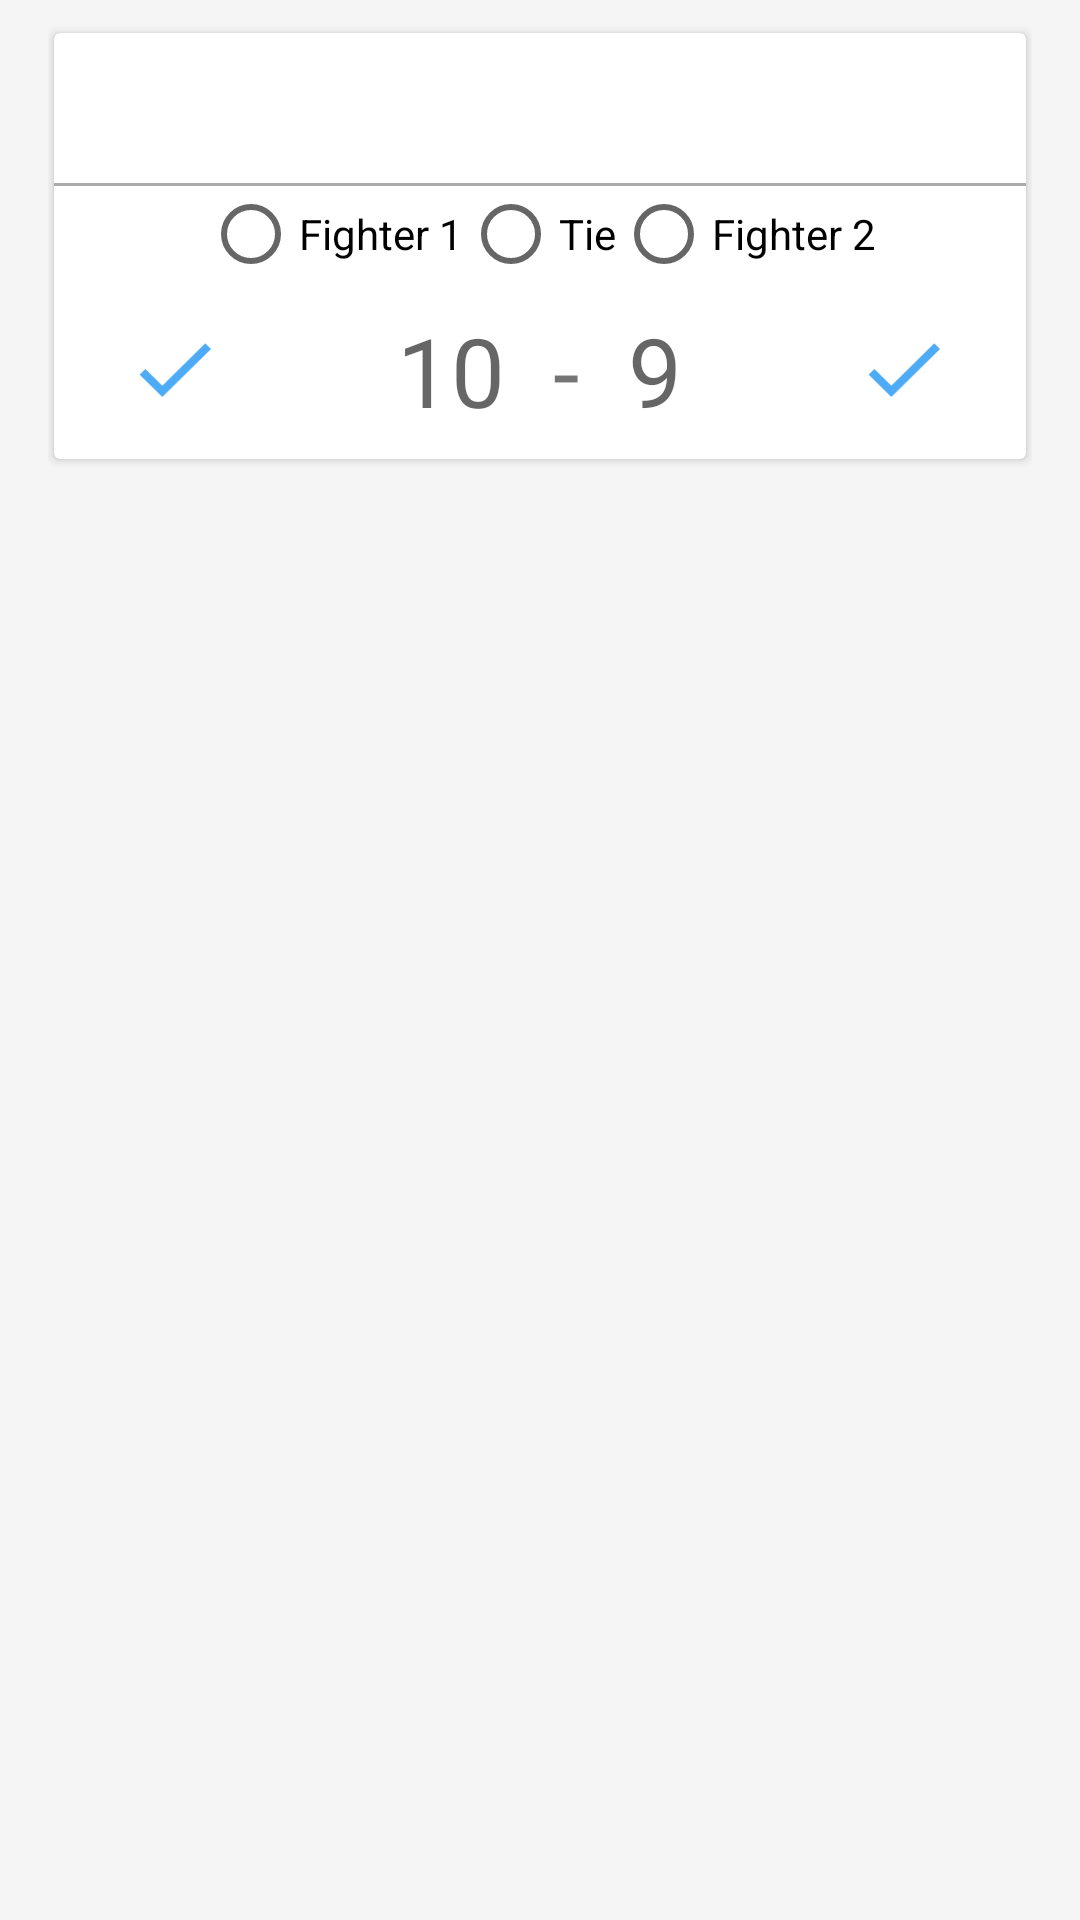

Write the Android layout XML for this screen, with the resource values it uses.
<!-- AndroidManifest.xml: application theme AppTheme -->
<!-- res/layout/scoreview_item.xml -->
<?xml version="1.0" encoding="utf-8"?>
<LinearLayout xmlns:android="http://schemas.android.com/apk/res/android"
    xmlns:card_view="http://schemas.android.com/apk/res-auto"
    android:layout_width="match_parent"
    android:layout_height="match_parent"
    android:background="?android:selectableItemBackground"
    android:paddingBottom="8dp"
    android:paddingLeft="16dp"
    android:paddingRight="16dp"
    android:paddingTop="8dp">

    <android.support.v7.widget.CardView
        android:id="@+id/cv"
        android:layout_width="match_parent"
        android:layout_height="wrap_content"
        card_view:cardCornerRadius="2dp"
        card_view:cardElevation="2dp"
        card_view:cardPreventCornerOverlap="false"
        card_view:cardUseCompatPadding="true">

        <LinearLayout
            android:layout_width="match_parent"
            android:layout_height="match_parent"
            android:orientation="vertical">

            <android.support.v7.widget.Toolbar
                android:id="@+id/round_toolbar"
                android:layout_width="match_parent"
                android:layout_height="50dp"
                android:title="Round" />

            <View
                android:layout_width="match_parent"
                android:layout_height="1dp"
                android:background="@android:color/darker_gray" />

            <LinearLayout
                android:layout_width="match_parent"
                android:layout_height="wrap_content"
                android:orientation="vertical">

                <RadioGroup
                    android:id="@+id/radio_group"
                    android:layout_width="match_parent"
                    android:layout_height="wrap_content"
                    android:gravity="center_horizontal"
                    android:orientation="horizontal">

                    <RadioButton
                        android:id="@+id/fighter1_radio"
                        android:layout_width="wrap_content"
                        android:layout_height="wrap_content"
                        android:text="Fighter 1" />

                    <RadioButton
                        android:id="@+id/tie_radio"
                        android:layout_width="wrap_content"
                        android:layout_height="wrap_content"
                        android:text="Tie" />

                    <RadioButton
                        android:id="@+id/fighter2_radio"
                        android:layout_width="wrap_content"
                        android:layout_height="wrap_content"
                        android:text="Fighter 2" />

                </RadioGroup>

                <LinearLayout
                    android:layout_width="match_parent"
                    android:layout_height="wrap_content"
                    android:gravity="center"
                    android:orientation="horizontal">

                    <ImageView
                        android:id="@+id/fighter1_ko"
                        android:layout_width="wrap_content"
                        android:layout_height="wrap_content"
                        android:paddingRight="50dp"
                        android:src="@drawable/ic_done"
                        android:tint="@color/primary" />

                    <LinearLayout
                        android:layout_width="wrap_content"
                        android:layout_height="wrap_content"
                        android:gravity="center"
                        android:orientation="horizontal">

                        <TextView
                            android:id="@+id/fighter1_score"
                            android:layout_width="wrap_content"
                            android:layout_height="wrap_content"
                            android:layout_gravity="center_vertical"
                            android:layout_margin="8dp"
                            android:gravity="center"
                            android:hint="10"
                            android:maxLength="2"
                            android:textSize="32sp" />

                        <TextView
                            android:id="@+id/dash"
                            android:layout_width="wrap_content"
                            android:layout_height="wrap_content"
                            android:layout_gravity="center_vertical|center_horizontal"
                            android:layout_margin="8dp"
                            android:text="-"
                            android:textSize="32sp" />

                        <TextView
                            android:id="@+id/fighter2_score"
                            android:layout_width="wrap_content"
                            android:layout_height="wrap_content"
                            android:layout_gravity="center_vertical"
                            android:layout_margin="8dp"
                            android:gravity="center"
                            android:hint="9"
                            android:maxLength="2"
                            android:textSize="32sp" />

                    </LinearLayout>

                    <ImageView
                        android:id="@+id/fighter2_ko"
                        android:layout_width="wrap_content"
                        android:layout_height="wrap_content"
                        android:paddingLeft="50dp"
                        android:src="@drawable/ic_done"
                        android:tint="@color/primary" />

                </LinearLayout>

            </LinearLayout>

        </LinearLayout>

    </android.support.v7.widget.CardView>

</LinearLayout>
<!-- resources referenced by this layout -->
<resources>
  <color name="primary">#2196F3</color>
  <!-- drawable ic_done: png bitmap (drawable-hdpi, 456 bytes) -->
  <style name="AppTheme" parent="Theme.AppCompat.Light.NoActionBar">
          <item name="colorPrimary">#673AB7</item>
          <item name="colorPrimaryDark">#512DA8</item>
          <item name="colorAccent">#FF4081</item>
          <item name="android:windowBackground">@color/window_background</item>
      </style>
  <color name="window_background">#FFF5F5F5</color>
</resources>
